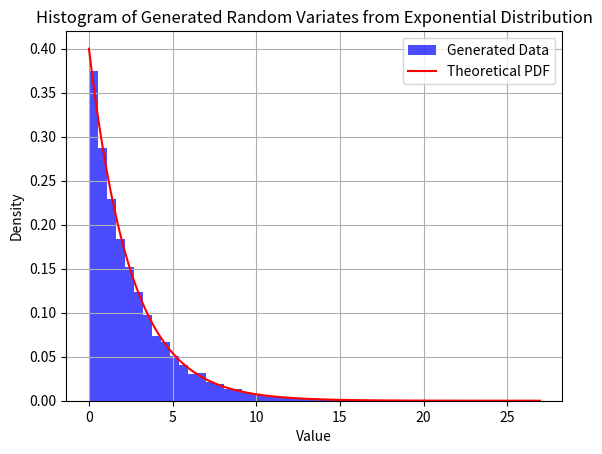

Write the Python code that produced this figure.
import numpy as np
import matplotlib.pyplot as plt

# Parameters
# Exponential distribution rate parameter
num_samples = 10000  # Number of random variates to generate
mean = 2.5
# Generate random variates using inverse transform function
def inverse_transform_exponential(mean, num_samples):
    u = np.random.uniform(0, 1, num_samples)  # Generate uniform random numbers between 0 and 1
    x = -mean * np.log(1 - u)   # Apply the inverse transform
    return x

# Generate random variates
generated_variates = inverse_transform_exponential(mean, num_samples)

# Plot the histogram of generated random variates
plt.hist(generated_variates, bins=50, density=True, alpha=0.7, color='blue', label='Generated Data')
plt.xlabel('Value')
plt.ylabel('Density')
plt.title('Histogram of Generated Random Variates from Exponential Distribution')
plt.legend()

# Calculate theoretical PDF for comparison
theoretical_x = np.linspace(0, max(generated_variates), 1000)
theoretical_pdf = pdf = (1 / mean) * np.exp(-theoretical_x / mean)
plt.plot(theoretical_x, theoretical_pdf, color='red', label='Theoretical PDF')
plt.legend()

plt.grid(True)
plt.show()

# Display some generated random variates
print("Generated Random Variates:")
print(generated_variates[:10])
